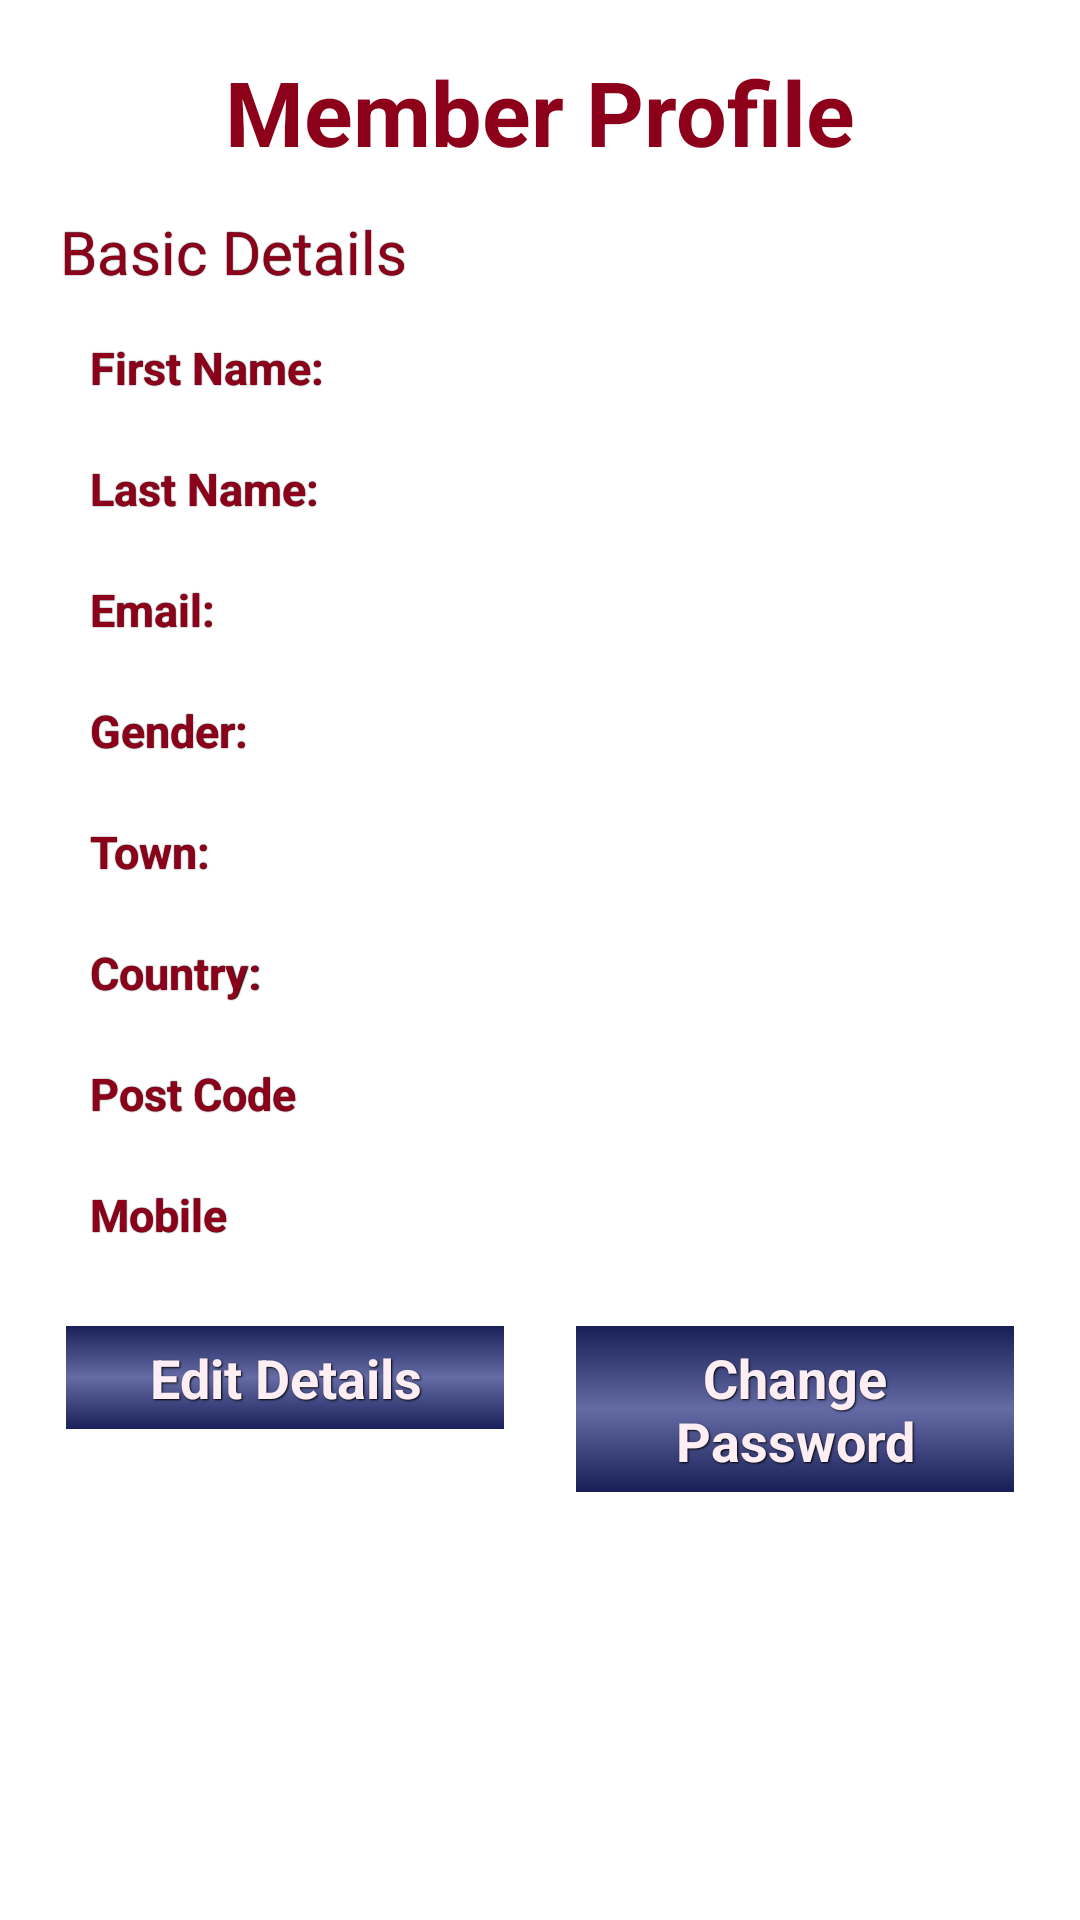

This screen was rendered from an Android layout file. Write that file and the resources it references.
<!-- AndroidManifest.xml: application theme AppTheme -->
<!-- res/layout/fragment_user_profile.xml -->
<ScrollView xmlns:android="http://schemas.android.com/apk/res/android"
    xmlns:tools="http://schemas.android.com/tools"
    android:layout_width="match_parent"
    android:layout_height="match_parent"
    android:background = "@mipmap/screen"
  
    tools:context="com.example.softwarefoundation.dashboardactivities.UserProfile" >

    

    <LinearLayout
        android:layout_width="fill_parent"
        android:layout_height="fill_parent"
        android:orientation="vertical"
        android:padding="10dip" >

        
        <LinearLayout
            android:layout_width="match_parent"
            android:layout_height="wrap_content"
            android:layout_marginBottom="3dp"
            android:layout_marginTop="2dp" 
            android:orientation="vertical">

            <TextView
                android:layout_width="wrap_content"
                android:layout_height="wrap_content"
                android:layout_gravity="center"
                android:layout_marginBottom="10dp"
                android:layout_marginTop="@dimen/margin_top"
                android:layout_x="86dp"
                android:layout_y="27dp"
                android:text="Member Profile"
                android:textColor="@color/titles"
                android:textSize="30dip"
                android:textStyle="bold" />

        </LinearLayout>

        <TextView
            android:id="@+id/TextView01"
            style="@style/PHS.TextViewTopic"
            android:text="Basic Details"
            android:textColor="@color/titles" />

        

        <LinearLayout
            android:layout_width="fill_parent"
            android:layout_height="wrap_content"
            android:layout_marginLeft="20dp"
            android:layout_marginRight="20dp"
            android:layout_marginTop="10dp"
            android:orientation="horizontal"
            android:weightSum="100" >

            <TextView
                style="@style/PHS.TextViewResultFirst"
                android:layout_weight="65"
                android:text="First Name:"
                android:textStyle="bold"
				android:textColor="@color/titles" />

            <TextView
                android:id="@+id/fname"
                style="@style/PHS.TextViewResultSecond"
                android:layout_weight="35"
                android:text=""
                android:textColor="@color/text" />
        </LinearLayout>

        <LinearLayout
            android:layout_width="fill_parent"
            android:layout_height="wrap_content"
            android:layout_marginLeft="20dp"
            android:layout_marginRight="20dp"
            android:layout_marginTop="10dp"
            android:orientation="horizontal"
            android:weightSum="100" >

            <TextView
                style="@style/PHS.TextViewResultFirst"
                android:layout_weight="65"
                android:text="Last Name:"
                android:textStyle="bold"
				android:textColor="@color/titles" />

            <TextView
                android:id="@+id/lname"
                style="@style/PHS.TextViewResultSecond"
                android:layout_weight="35"
                android:text=""
                 android:textColor="@color/text" />
        </LinearLayout>

        <LinearLayout
            android:layout_width="fill_parent"
            android:layout_height="wrap_content"
            android:layout_marginLeft="20dp"
            android:layout_marginRight="20dp"
            android:layout_marginTop="10dp"
            android:orientation="horizontal"
            android:weightSum="100" >

            <TextView
                style="@style/PHS.TextViewResultFirst"
                android:layout_weight="65"
                android:text="Email:" 
                android:textStyle="bold"
				android:textColor="@color/titles"/>

            <TextView
                android:id="@+id/email"
                style="@style/PHS.TextViewResultSecond"
                android:layout_weight="35"
                android:text="" 
                 android:textColor="@color/text"/>
        </LinearLayout>

        <LinearLayout
            android:layout_width="fill_parent"
            android:layout_height="wrap_content"
            android:layout_marginLeft="20dp"
            android:layout_marginRight="20dp"
            android:layout_marginTop="10dp"
            android:orientation="horizontal"
            android:weightSum="100" >

            <TextView
                style="@style/PHS.TextViewResultFirst"
                android:layout_weight="65"
                android:text="Gender:"
                android:textStyle="bold"
				android:textColor="@color/titles" />

            <TextView
                android:id="@+id/gender"
                style="@style/PHS.TextViewResultSecond"
                android:layout_weight="35"
                android:text=""
                 android:textColor="@color/text" />
        </LinearLayout>

        <LinearLayout
            android:layout_width="fill_parent"
            android:layout_height="wrap_content"
            android:layout_marginLeft="20dp"
            android:layout_marginRight="20dp"
            android:layout_marginTop="10dp"
            android:orientation="horizontal"
            android:weightSum="100" >

            <TextView
                style="@style/PHS.TextViewResultFirst"
                android:layout_weight="65"
                android:text="Town:"
                android:textStyle="bold"
				android:textColor="@color/titles" />

            <TextView
                android:id="@+id/town"
                style="@style/PHS.TextViewResultSecond"
                android:layout_weight="35"
                android:text=""
                 android:textColor="@color/text" />
        </LinearLayout>

        <LinearLayout
            android:layout_width="fill_parent"
            android:layout_height="wrap_content"
            android:layout_marginLeft="20dp"
            android:layout_marginRight="20dp"
            android:layout_marginTop="10dp"
            android:orientation="horizontal"
            android:weightSum="100" >

            <TextView
                style="@style/PHS.TextViewResultFirst"
                android:layout_weight="65"
                android:text="Country:"
                android:textStyle="bold"
				android:textColor="@color/titles" />

            <TextView
                android:id="@+id/country"
                style="@style/PHS.TextViewResultSecond"
                android:layout_weight="35"
                android:text=""
                 android:textColor="@color/text" />
        </LinearLayout>

        <LinearLayout
            android:layout_width="fill_parent"
            android:layout_height="wrap_content"
            android:layout_marginLeft="20dp"
            android:layout_marginRight="20dp"
            android:layout_marginTop="10dp"
            android:orientation="horizontal"
            android:weightSum="100" >

            <TextView
                style="@style/PHS.TextViewResultFirst"
                android:layout_weight="65"
                android:text="Post Code"
                android:textStyle="bold"
				android:textColor="@color/titles" />

            <TextView
                android:id="@+id/postcode"
                style="@style/PHS.TextViewResultSecond"
                android:layout_weight="35"
                android:text=""
                 android:textColor="@color/text" />
        </LinearLayout>

        <LinearLayout
            android:layout_width="fill_parent"
            android:layout_height="wrap_content"
            android:layout_marginLeft="20dp"
            android:layout_marginRight="20dp"
            android:layout_marginTop="10dp"
            android:orientation="horizontal"
            android:weightSum="100" >

            <TextView
                style="@style/PHS.TextViewResultFirst"
                android:layout_weight="65"
                android:text="Mobile"
                android:textStyle="bold"
				android:textColor="@color/titles" />

            <TextView
                android:id="@+id/mobile"
                style="@style/PHS.TextViewResultSecond"
                android:layout_weight="35"
                android:text=""
                 android:textColor="@color/text" />
        </LinearLayout>

        <LinearLayout
            android:layout_width="fill_parent"
            android:layout_height="wrap_content"
            android:layout_marginBottom="20dp"
            android:layout_marginLeft="10dp"
            android:layout_marginRight="10dp"
            android:layout_marginTop="20dp"
            android:orientation="horizontal"
            android:weightSum="100" >

            

            <Button
                android:id="@+id/btnEdit"
                style="@style/PHS.Button"
                android:layout_gravity="center_horizontal"
                android:layout_marginRight="10dp"
                android:layout_weight="50"
                android:background="@drawable/button"
                android:text="Edit Details" 
                android:textColor="@color/pearl"/>

            <Button
                android:id="@+id/btnChangePassword"
                style="@style/PHS.Button"
                android:layout_marginLeft="10dp"
                android:layout_weight="50"
                android:background="@drawable/button"
                android:text="Change Password" 
                android:textColor="@color/pearl"/>
        </LinearLayout>
    </LinearLayout>

</ScrollView>
<!-- resources referenced by this layout -->
<resources>
  <color name="pearl">#FDEEF4</color>
  <color name="text">#0C090A</color>
  <color name="titles">#8C001A</color>
  <dimen name="margin_top">5dp</dimen>
  <!-- drawable button (drawable) -->
  <?xml version="1.0" encoding="utf-8" ?>
  <selector xmlns:android="http://schemas.android.com/apk/res/android">
      <item
          android:state_enabled="false"
          android:drawable="@drawable/button_disabled" />
      <item
      	android:state_pressed="true"
      	android:state_enabled="true"
          android:drawable="@drawable/button_pressed" />
      <item
      	android:state_focused="true"
      	android:state_enabled="true"
          android:drawable="@drawable/button_focused" />
      <item
      	android:state_enabled="true"
          android:drawable="@drawable/button_enabled" />
  </selector>
  <style name="PHS.Button" parent="@android:style/TextAppearance.Medium">
  	    <item name="android:layout_width">fill_parent</item>
  	    <item name="android:layout_height">wrap_content</item>
          <item name="android:focusable">true</item>
          <item name="android:clickable">true</item>
          <item name="android:textStyle">bold</item>
        	<item name="android:shadowColor">#000</item>
          <item name="android:shadowDx">1</item>
          <item name="android:shadowDy">1</item>
          <item name="android:shadowRadius">1</item>
          <item name="android:textColor">@color/pearl</item>
    </style>
  <style name="AppTheme" parent="AppBaseTheme">
          
      </style>
  <!-- drawable button_disabled (drawable) -->
  <?xml version="1.0" encoding="utf-8"?>
  <shape xmlns:android="http://schemas.android.com/apk/res/android" android:shape="rectangle">
      <gradient
          android:startColor="#F2F2F2"
          android:centerColor="#A4A4A4"
          android:endColor="#F2F2F2"
          android:angle="90"/>
      <padding android:left="7dp"
          android:top="7dp"
          android:right="7dp"
          android:bottom="7dp" />
      <stroke
          android:width="2dip"
          android:color="#FFFFFF" />
      <corners android:radius= "8dp" />
  </shape>
  <!-- drawable button_pressed (drawable) -->
  <?xml version="1.0" encoding="utf-8"?>
  <shape xmlns:android="http://schemas.android.com/apk/res/android" android:shape="rectangle">
      <gradient
          android:startColor="@color/button_enabled"
          android:centerColor="@color/button_enabled"
          android:endColor="@color/button_enabled"
          android:angle="90"/>
  
      <stroke
          android:width="2dip"
          android:color="#FFFFFF" />
     
  </shape>
  <!-- drawable button_focused (drawable) -->
  <?xml version="1.0" encoding="utf-8"?>
  <shape xmlns:android="http://schemas.android.com/apk/res/android" android:shape="rectangle">
      <gradient
          android:startColor="#F7D358"
          android:centerColor="#DF7401"
          android:endColor="#F7D358"
          android:angle="90"/>
  
      <stroke
          android:width="2dip"
          android:color="#FFFFFF" />
     
  </shape>
  <!-- drawable button_enabled (drawable) -->
  <?xml version="1.0" encoding="utf-8"?>
  <shape xmlns:android="http://schemas.android.com/apk/res/android" android:shape="rectangle">
      <gradient
          android:startColor="@color/midnight_blue"
          android:centerColor="@color/button_enabled"
          android:endColor="@color/midnight_blue"
          android:angle="90"/>
  
      <stroke
          android:width="2dip"
          android:color="#FFFFFF" />
    
  </shape>
  <style name="AppBaseTheme" parent="android:Theme.Light">
          
      </style>
  <color name="button_enabled">#656BA4</color>
  <color name="midnight_blue">#151B54</color>
</resources>
